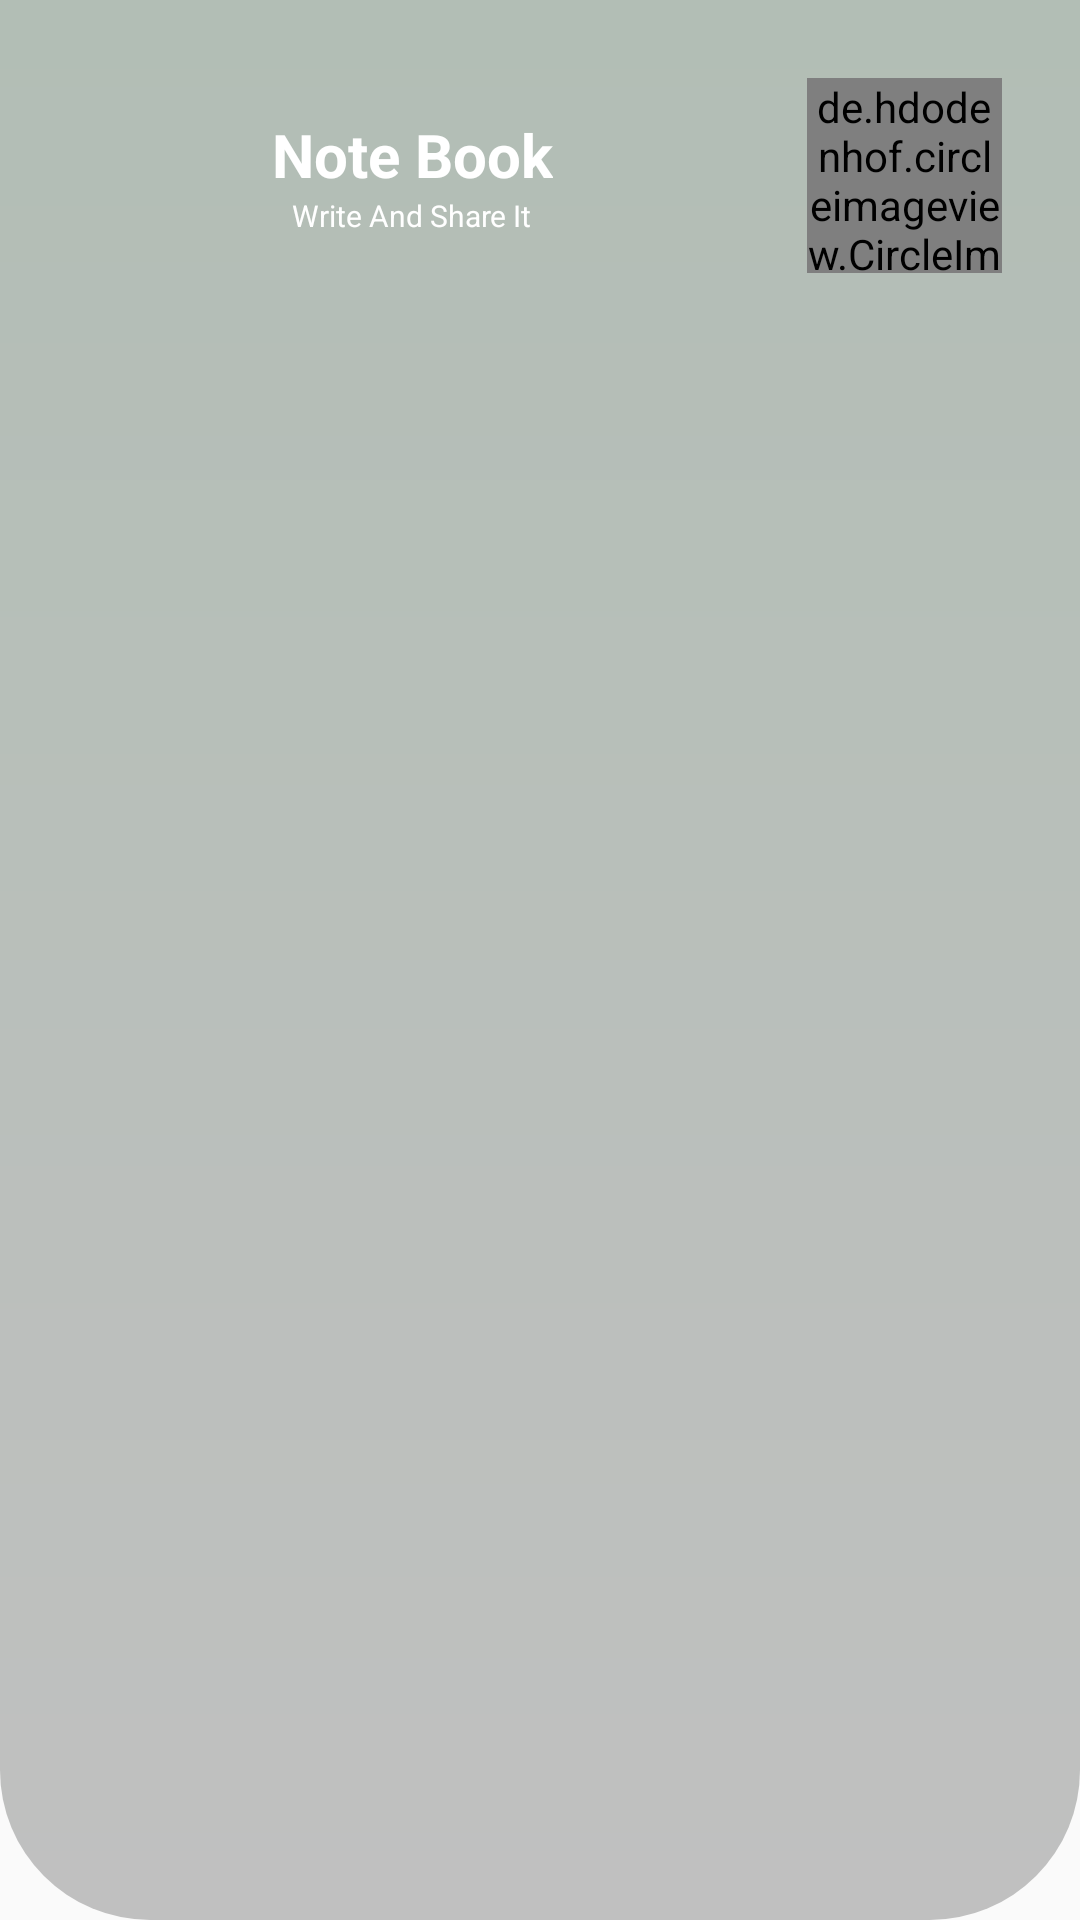

Layout XML and referenced resources for this Android screen:
<!-- AndroidManifest.xml: application theme AppTheme -->
<!-- res/layout/nava_heder.xml -->
<?xml version="1.0" encoding="utf-8"?>
<androidx.appcompat.widget.LinearLayoutCompat xmlns:android="http://schemas.android.com/apk/res/android"
    xmlns:tools="http://schemas.android.com/tools"
    xmlns:card_view="http://schemas.android.com/apk/res-auto"
    android:layout_width="match_parent"
    android:layout_height="wrap_content"
    xmlns:app="http://schemas.android.com/apk/res-auto"
    android:orientation="horizontal"
    android:background="@drawable/navheader_background">
    <androidx.appcompat.widget.LinearLayoutCompat
        android:orientation="horizontal"
        android:padding="16dp"
        android:layout_width="match_parent"
        android:layout_height="wrap_content">
        <androidx.appcompat.widget.LinearLayoutCompat
            android:layout_weight="1"
            android:layout_gravity="center"
            android:gravity="center"
            android:layout_margin="16dp"
            android:orientation="vertical"
            android:layout_width="0dp"
            android:layout_height="wrap_content">
            <androidx.appcompat.widget.AppCompatTextView
                android:text="Note Book"
                android:textSize="20sp"
                android:textStyle="bold|normal"
                android:textColor="@color/white"
                android:layout_width="wrap_content"
                android:layout_height="wrap_content"/>
            <androidx.appcompat.widget.AppCompatTextView
                android:text="Write And Share It"
                android:textSize="10sp"
                android:textStyle="normal"
                android:textColor="@color/white"
                android:layout_width="wrap_content"
                android:layout_height="wrap_content"
                tools:ignore="SmallSp" />

        </androidx.appcompat.widget.LinearLayoutCompat>
        <de.hdodenhof.circleimageview.CircleImageView
            android:id="@+id/img_user"
            android:layout_width="65dp"
            android:layout_height="65dp"
            android:layout_marginStart="10dp"
            android:layout_marginTop="10dp"
            android:layout_marginEnd="10dp"
            android:layout_marginBottom="10dp"
            android:src="@mipmap/notebooklogo"
            app:civ_border_color="@color/image_border"
            app:civ_border_width="3dp"
            app:layout_constraintStart_toStartOf="parent"
            card_view:civ_circle_background_color="@color/transparent" />



    </androidx.appcompat.widget.LinearLayoutCompat>

</androidx.appcompat.widget.LinearLayoutCompat>
<!-- resources referenced by this layout -->
<resources>
  <color name="image_border">#778899</color>
  <color name="transparent">#00000000</color>
  <color name="white">#FFFFFFFF</color>
  <!-- drawable navheader_background (drawable) -->
  <?xml version="1.0" encoding="utf-8"?>
  <shape
      android:shape="rectangle"
      xmlns:android="http://schemas.android.com/apk/res/android">
      <gradient
          android:angle="90"
          android:centerColor="@color/uc_bg_center_color"
          android:startColor="@color/uc_bg_start_color"
          android:endColor="@color/uc_bg_end_color"
          android:centerX="45"
          android:centerY="45"
          />
      <corners
          android:bottomRightRadius="50dp"
          android:bottomLeftRadius="50dp"
          />
  
  </shape>
  <style name="AppTheme" parent="Theme.AppCompat.Light.DarkActionBar">
          
          <item name="colorPrimary">@color/colorPrimary</item>
          <item name="colorPrimaryDark">@color/colorPrimaryDark</item>
          <item name="colorAccent">@color/colorAccent</item>
      </style>
  <color name="uc_bg_center_color">#b2beb5</color>
  <color name="uc_bg_start_color">#c0c0c0</color>
  <color name="uc_bg_end_color">#bebebe</color>
  <color name="colorPrimary">#dbd7d2</color>
  <color name="colorPrimaryDark">#a9a9a9</color>
  <color name="colorAccent">#b2beb5</color>
</resources>
